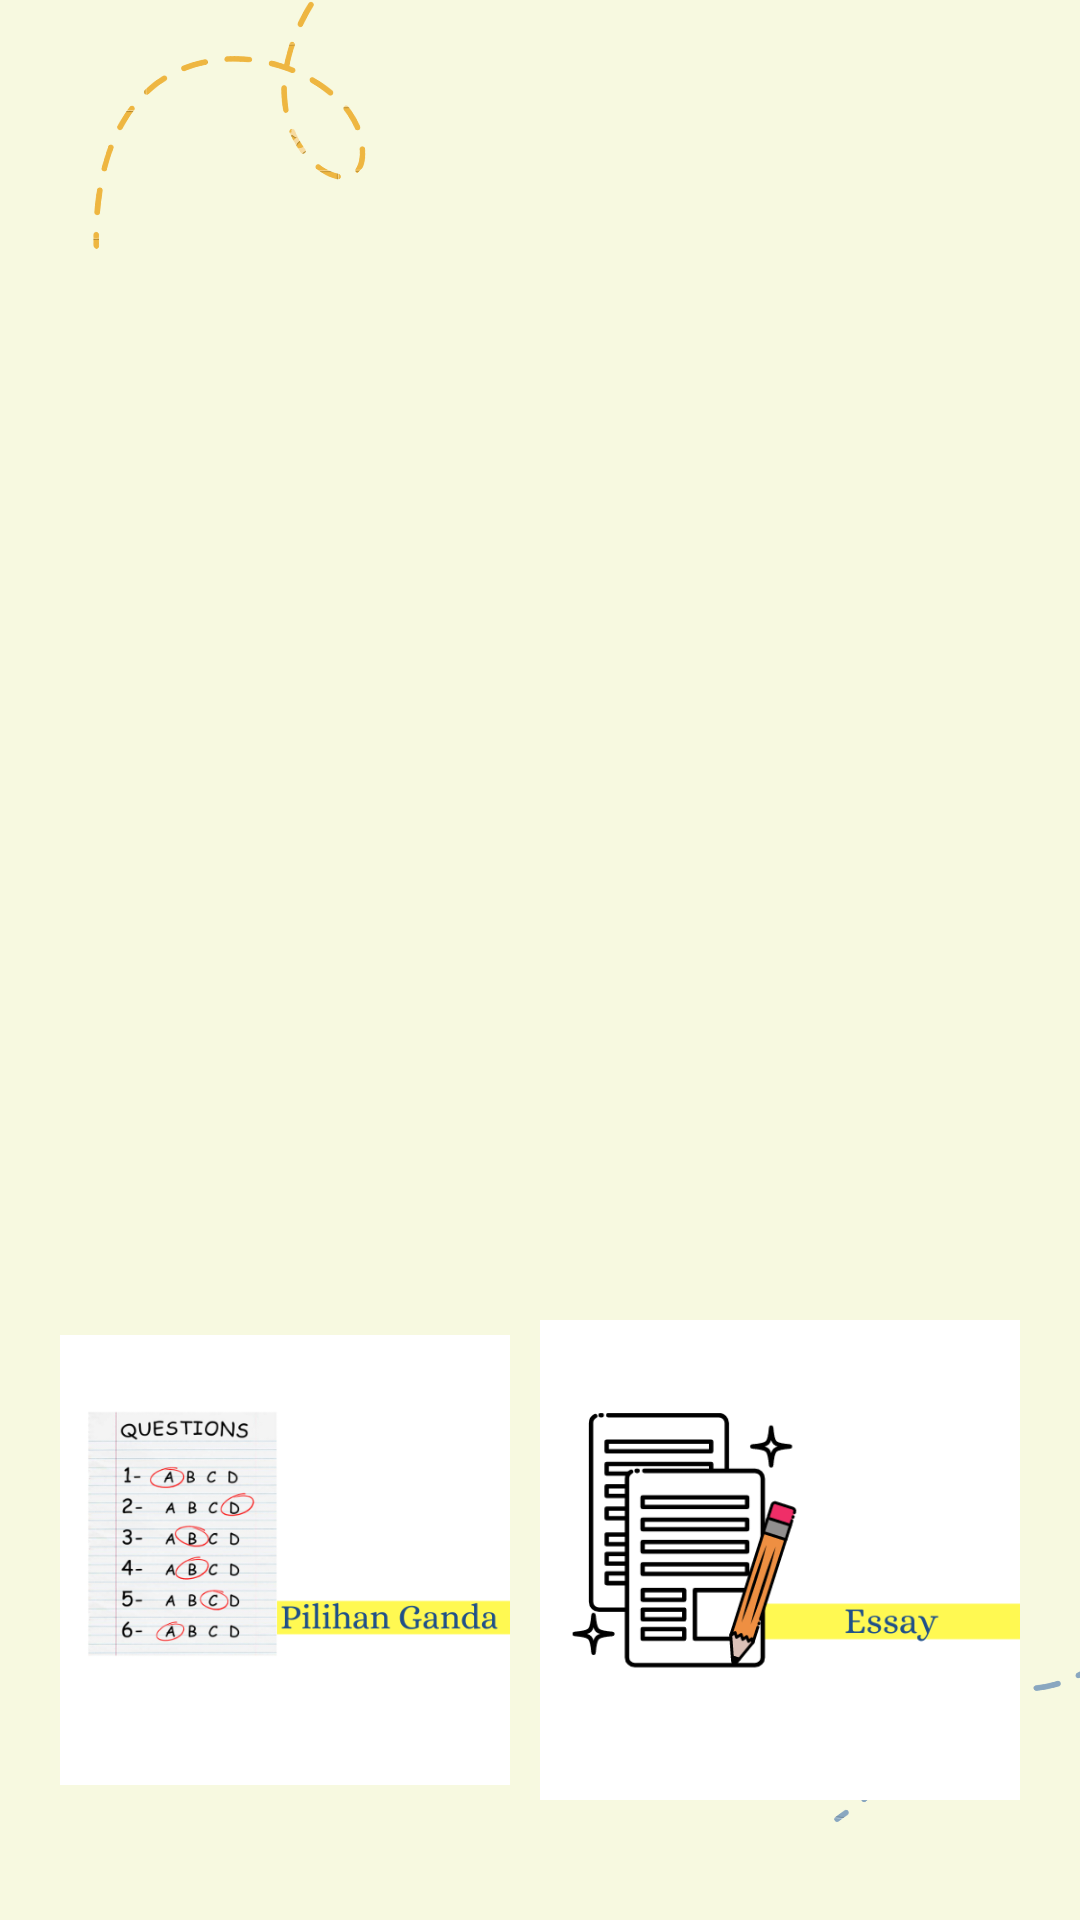

Layout XML and referenced resources for this Android screen:
<!-- AndroidManifest.xml: application theme Theme.TugasAkhirCC -->
<!-- res/layout/activity_quiz.xml -->
<?xml version="1.0" encoding="utf-8"?>
<RelativeLayout xmlns:android="http://schemas.android.com/apk/res/android"
    xmlns:app="http://schemas.android.com/apk/res-auto"
    xmlns:tools="http://schemas.android.com/tools"
    android:layout_width="match_parent"
    android:layout_height="match_parent"
    tools:context=".Quiz"
    android:background="@drawable/cc2">

    <ImageView
        android:id="@+id/ccImg1"
        android:layout_width="222dp"
        android:layout_height="185dp"
        android:layout_alignParentTop="true"
        android:layout_centerHorizontal="true"
        android:layout_marginStart="60dp"
        android:layout_marginTop="155dp"
        android:layout_marginEnd="60dp"
        android:layout_marginBottom="60dp"
        android:src="@drawable/quiz" />

    <LinearLayout
        android:id="@+id/linePilGan"
        android:layout_width="wrap_content"
        android:layout_height="wrap_content"
        android:layout_below="@id/ccImg1"
        android:layout_alignParentLeft="true"
        android:layout_margin="20dp"
        android:orientation="vertical">

        <ImageView
            android:layout_width="150dp"
            android:layout_height="200dp"
            android:src="@drawable/pilgan1" />

        <TextView
            android:layout_width="match_parent"
            android:layout_height="wrap_content"
            android:gravity="center"
            android:text="Pilihan Ganda"
            android:textSize="16sp"
            android:textColor="@color/black"
            android:textStyle="bold"/>
    </LinearLayout>

    <LinearLayout
        android:id="@+id/lineEssay"
        android:layout_width="wrap_content"
        android:layout_height="wrap_content"
        android:layout_alignParentRight="true"
        android:layout_below="@id/ccImg1"
        android:layout_margin="20dp"
        android:layout_marginTop="50dp"
        android:orientation="vertical">

        <ImageView
            android:layout_width="160dp"
            android:layout_height="200dp"
            android:src="@drawable/essay" />

        <TextView
            android:layout_width="match_parent"
            android:layout_height="wrap_content"
            android:gravity="center"
            android:text="Essay"
            android:textSize="16sp"
            android:textColor="@color/black"
            android:textStyle="bold"/>
    </LinearLayout>
</RelativeLayout>
<!-- resources referenced by this layout -->
<resources>
  <color name="black">#FF000000</color>
  <!-- drawable cc2: png bitmap (drawable, 31065 bytes) -->
  <!-- drawable essay: png bitmap (drawable-v24, 18571 bytes) -->
  <!-- drawable pilgan1: png bitmap (drawable-v24, 91570 bytes) -->
  <style name="Theme.TugasAkhirCC" parent="Theme.MaterialComponents.DayNight.DarkActionBar">
          
          <item name="colorPrimary">@color/purple_500</item>
          <item name="colorPrimaryVariant">@color/purple_700</item>
          <item name="colorOnPrimary">@color/white</item>
          
          <item name="colorSecondary">@color/teal_200</item>
          <item name="colorSecondaryVariant">@color/teal_700</item>
          <item name="colorOnSecondary">@color/black</item>
          
          <item name="android:statusBarColor" tools:targetApi="l">?attr/colorPrimaryVariant</item>
          
      </style>
  <color name="purple_500">#FF6200EE</color>
  <color name="purple_700">#FF3700B3</color>
  <color name="white">#FFFFFFFF</color>
  <color name="teal_200">#FF03DAC5</color>
  <color name="teal_700">#FF018786</color>
</resources>
